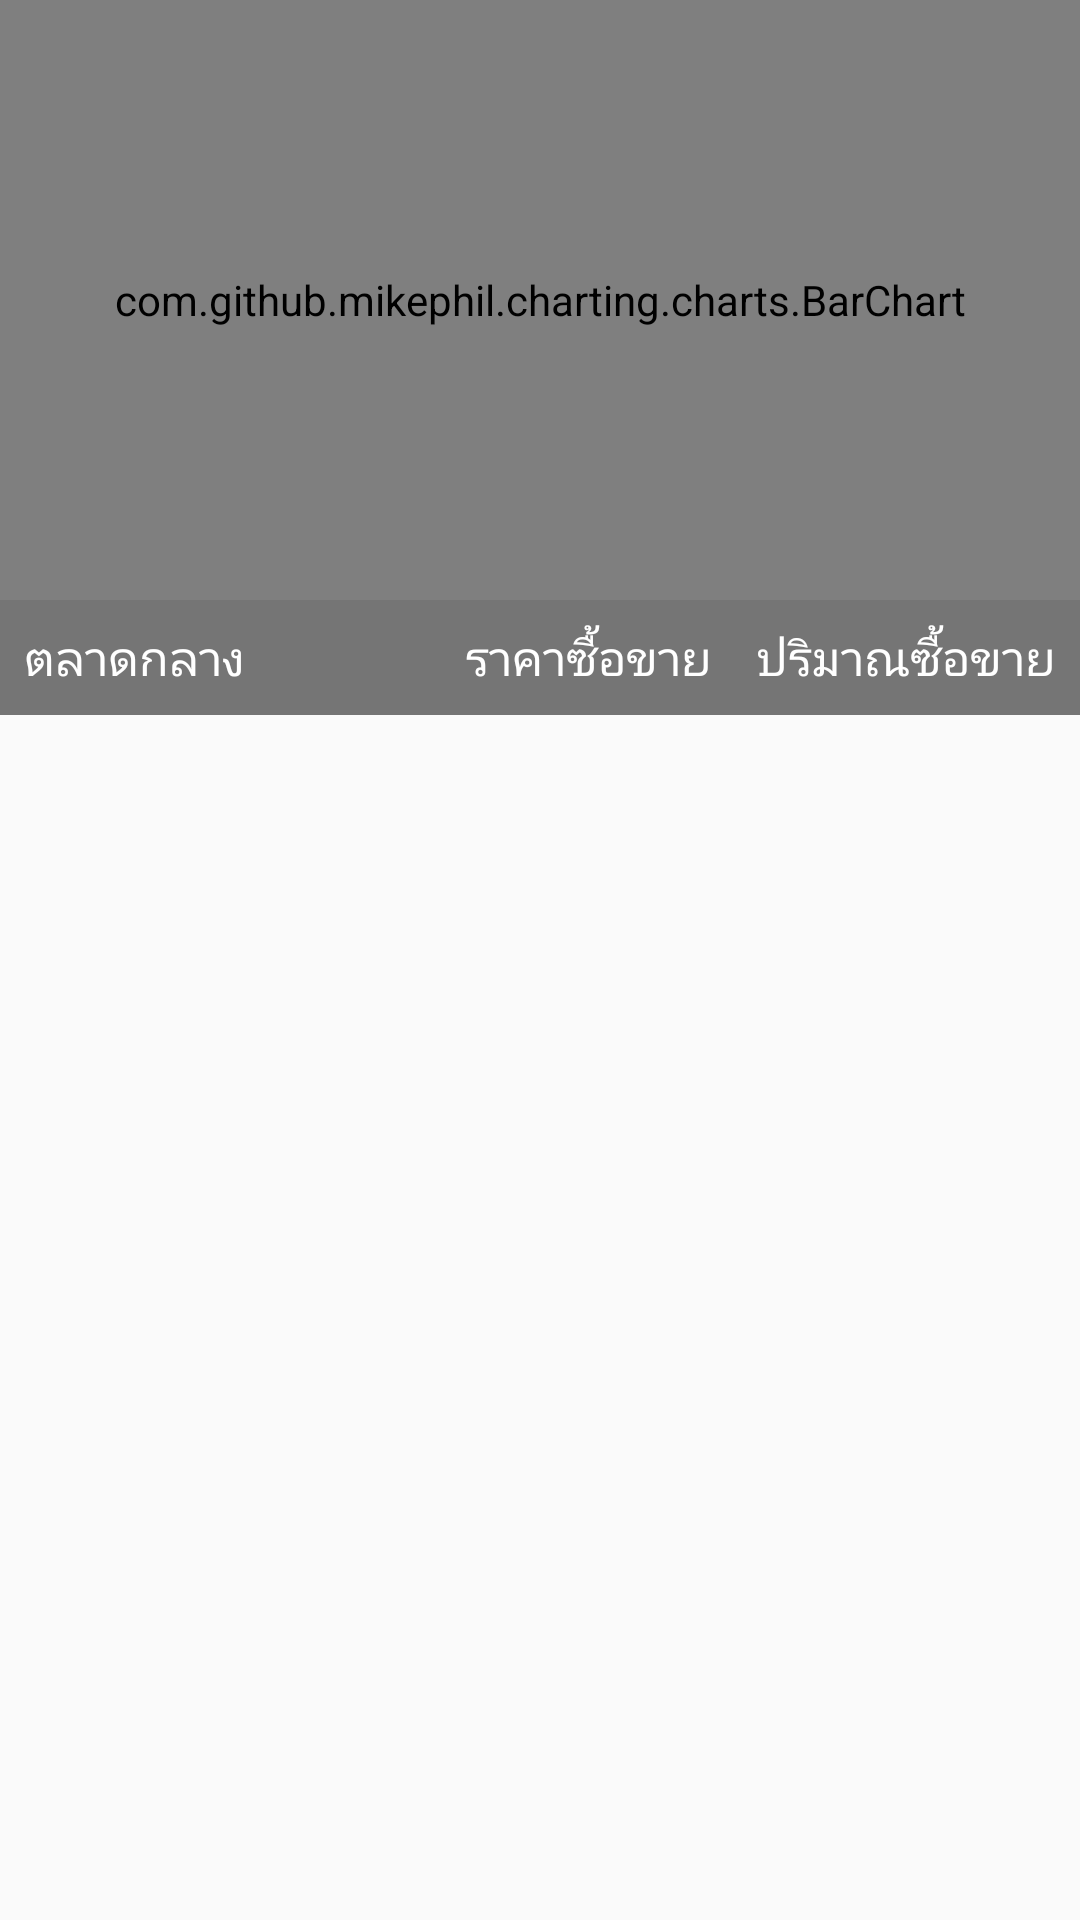

Android layout source for this screen:
<!-- AndroidManifest.xml: application theme AppTheme -->
<!-- res/layout/fragment_smoke_rubber.xml -->
<?xml version="1.0" encoding="utf-8"?>
<LinearLayout xmlns:android="http://schemas.android.com/apk/res/android"
    android:layout_width="match_parent"
    android:layout_height="match_parent"
    android:orientation="vertical">

    <com.github.mikephil.charting.charts.BarChart
        android:id="@+id/mChart"
        android:layout_width="match_parent"
        android:layout_height="200dp" />

    <LinearLayout
        android:layout_width="match_parent"
        android:layout_height="wrap_content"
        android:background="@color/secondaryPrimary"
        android:orientation="vertical"
        android:padding="8dp">

        <LinearLayout
            android:layout_width="match_parent"
            android:layout_height="wrap_content"
            android:orientation="horizontal"
            android:weightSum="3">

            <TextView
                android:layout_width="0dp"
                android:layout_height="wrap_content"
                android:layout_gravity="center"
                android:layout_weight="1"
                android:gravity="start"
                android:text="ตลาดกลาง"
                android:textColor="@color/textColor"
                android:textSize="16sp" />

            <TextView
                android:maxLines="1"
                android:layout_width="0dp"
                android:layout_height="wrap_content"
                android:layout_gravity="center"
                android:layout_weight="1"
                android:gravity="end"
                android:text="ราคาซื้อขาย (บาท/กก.)"
                android:textColor="@color/textColor"
                android:textSize="16sp" />

            <TextView
                android:maxLines="1"
                android:layout_width="0dp"
                android:layout_height="wrap_content"
                android:layout_gravity="center"
                android:layout_weight="1"
                android:gravity="end"
                android:text="ปริมาณซื้อขาย (กก.)"
                android:textColor="@color/textColor"
                android:textSize="16sp" />

        </LinearLayout>
    </LinearLayout>

    <android.support.v7.widget.RecyclerView
        android:id="@+id/recyclerView"
        android:layout_width="match_parent"
        android:layout_height="wrap_content" />
</LinearLayout>
<!-- resources referenced by this layout -->
<resources>
  <color name="secondaryPrimary">#757575</color>
  <color name="textColor">#FFFFFF</color>
  <style name="AppTheme" parent="Theme.AppCompat.Light.DarkActionBar">
          
          <item name="colorPrimary">@color/colorPrimary</item>
          <item name="colorPrimaryDark">@color/colorPrimaryDark</item>
          <item name="colorAccent">@color/colorAccent</item>
      </style>
  <color name="colorPrimary">#009688</color>
  <color name="colorPrimaryDark">#00796B</color>
  <color name="colorAccent">#FFC107</color>
</resources>
